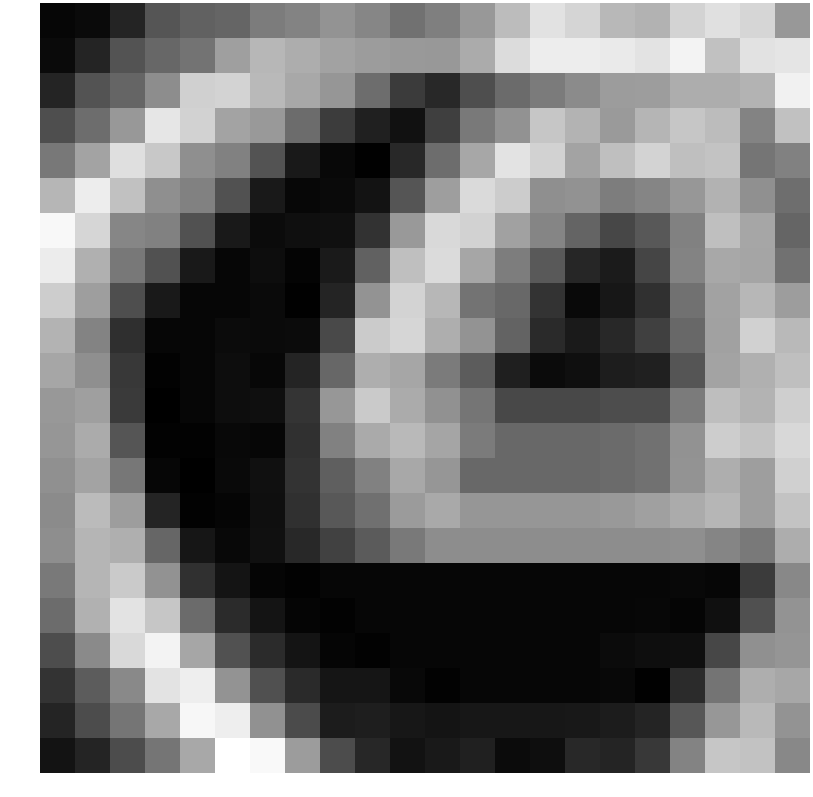

Values plotted in this chart, from the file beside it:
-3.794386, -3.627899, -2.667631, -0.817587, -0.354557, -0.221776, 0.660127, 0.957491, 1.522737, 1.007684, 0.213067, 0.774289, 1.699406, 3.030078, 4.458449, 3.967088, 2.902007, 2.661936, 3.903662, 4.386472, 4.029899, 1.707773
-3.628, -2.649, -0.8768, -0.1554, 0.3141, 1.976, 2.864, 2.478, 2.065, 1.861, 1.728, 1.699, 2.403, 4.234, 4.881, 4.869, 4.768, 4.551, 5.146, 3.25, 4.488, 4.573
-2.649, -0.8896, -0.2014, 1.291, 3.806, 3.936, 2.922, 2.276, 1.604, 0.07746, -1.779, -2.51, -1.084, 0.003442, 0.6124, 1.201, 1.853, 1.864, 2.493, 2.497, 2.706, 5.023
-1.096, 0.07317, 1.698, 4.615, 3.882, 2.146, 1.75, 0.03069, -1.707, -2.776, -3.357, -1.635, 0.5732, 1.463, 3.412, 2.691, 1.773, 2.783, 3.415, 3.049, 0.9008, 3.22
0.4949, 2.144, 4.341, 3.487, 1.363, 0.8174, -0.9104, -3.061, -3.725, -3.98, -2.498, 0.06657, 2.269, 4.548, 3.863, 2.138, 3.176, 3.932, 3.168, 3.349, 0.3941, 0.8258
2.837, 4.867, 3.247, 1.363, 0.8174, -0.9152, -3.057, -3.736, -3.652, -3.306, -0.802, 1.923, 4.169, 3.647, 1.375, 1.452, 0.6683, 0.9975, 1.676, 2.675, 1.401, 0.1088
5.308, 4.027, 1, 0.8174, -0.9152, -3.064, -3.595, -3.442, -3.412, -2.137, 1.75, 4.121, 3.889, 2.039, 0.9903, -0.274, -1.364, -0.7008, 0.8458, 3.169, 2.203, -0.2293
4.856, 2.578, 0.5116, -0.9152, -3.064, -3.783, -3.534, -3.848, -3.019, -0.3148, 3.14, 4.194, 2.229, 0.6865, -0.634, -2.595, -3.013, -1.429, 0.9304, 2.313, 2.191, 0.2528
3.692, 1.902, -1.068, -3.064, -3.788, -3.781, -3.65, -3.962, -2.613, 1.516, 3.91, 2.842, 0.3078, -0.1236, -2.083, -3.654, -3.148, -2.213, 0.2196, 2.058, 2.865, 1.871
2.759, 0.9605, -2.236, -3.788, -3.788, -3.595, -3.618, -3.615, -1.218, 3.618, 4.034, 2.518, 1.505, -0.2845, -2.433, -3.042, -2.514, -1.596, -0.1127, 2.042, 3.823, 2.949
2.217, 1.338, -1.883, -3.934, -3.788, -3.53, -3.742, -2.648, -0.1255, 2.515, 2.204, 0.6134, -0.5599, -2.861, -3.585, -3.457, -2.929, -2.778, -0.8278, 2.091, 2.611, 3.173
1.701, 1.964, -1.833, -4.028, -3.788, -3.513, -3.432, -2.04, 1.641, 3.587, 2.412, 1.433, 0.3971, -1.308, -1.308, -1.308, -1.104, -1.115, 0.624, 3.128, 2.752, 3.751
1.631, 2.395, -0.8149, -3.944, -3.934, -3.713, -3.791, -2.172, 0.8495, 2.372, 2.928, 2.19, 0.6127, -0.1113, -0.1113, -0.1113, 0.02277, 0.2656, 1.488, 3.7, 3.336, 4.1
1.385, 2.105, 0.4538, -3.785, -4.028, -3.654, -3.393, -2.091, -0.4311, 0.8137, 2.284, 1.611, -0.0941, -0.0941, -0.0941, -0.0941, 0.02156, 0.2725, 1.533, 2.521, 1.931, 3.813
1.204, 3.008, 1.881, -2.643, -3.944, -3.818, -3.434, -2.188, -0.7143, 0.2062, 1.796, 2.333, 1.609, 1.609, 1.609, 1.609, 1.737, 2.003, 2.41, 2.835, 1.919, 3.353
1.306, 2.788, 2.554, -0.1701, -3.2, -3.693, -3.411, -2.483, -1.55, -0.6094, 0.5585, 1.282, 1.282, 1.282, 1.282, 1.282, 1.282, 1.287, 1.338, 0.9992, 0.5295, 2.501
0.5811, 2.781, 3.579, 1.456, -2.225, -3.258, -3.821, -3.934, -3.788, -3.788, -3.788, -3.788, -3.788, -3.788, -3.788, -3.788, -3.783, -3.785, -3.727, -3.801, -1.778, 1.094
0.03545, 2.626, 4.507, 3.42, -0.003752, -2.378, -3.258, -3.821, -3.934, -3.788, -3.788, -3.788, -3.788, -3.788, -3.788, -3.788, -3.781, -3.736, -3.839, -3.422, -1.024, 1.493
-1.104, 1.163, 4.118, 5.111, 2.21, -0.9846, -2.378, -3.258, -3.821, -3.934, -3.788, -3.788, -3.788, -3.788, -3.788, -3.783, -3.599, -3.5, -3.439, -1.356, 1.406, 1.57
-2.077, -0.5631, 1.142, 4.54, 4.924, 1.491, -0.9887, -2.436, -3.215, -3.237, -3.727, -3.934, -3.788, -3.788, -3.783, -3.785, -3.725, -3.98, -2.388, 0.3348, 2.528, 2.273
-2.634, -1.144, 0.378, 2.31, 5.259, 4.93, 1.416, -1.202, -2.955, -2.897, -3.149, -3.251, -3.157, -3.157, -3.155, -3.106, -2.964, -2.661, -0.7286, 1.676, 2.916, 1.542
-3.278, -2.634, -1.144, 0.378, 2.308, 5.578, 5.327, 1.848, -1.168, -2.564, -3.318, -3.076, -2.798, -3.583, -3.502, -2.52, -2.639, -1.883, 0.8989, 3.426, 3.253, 1.106
